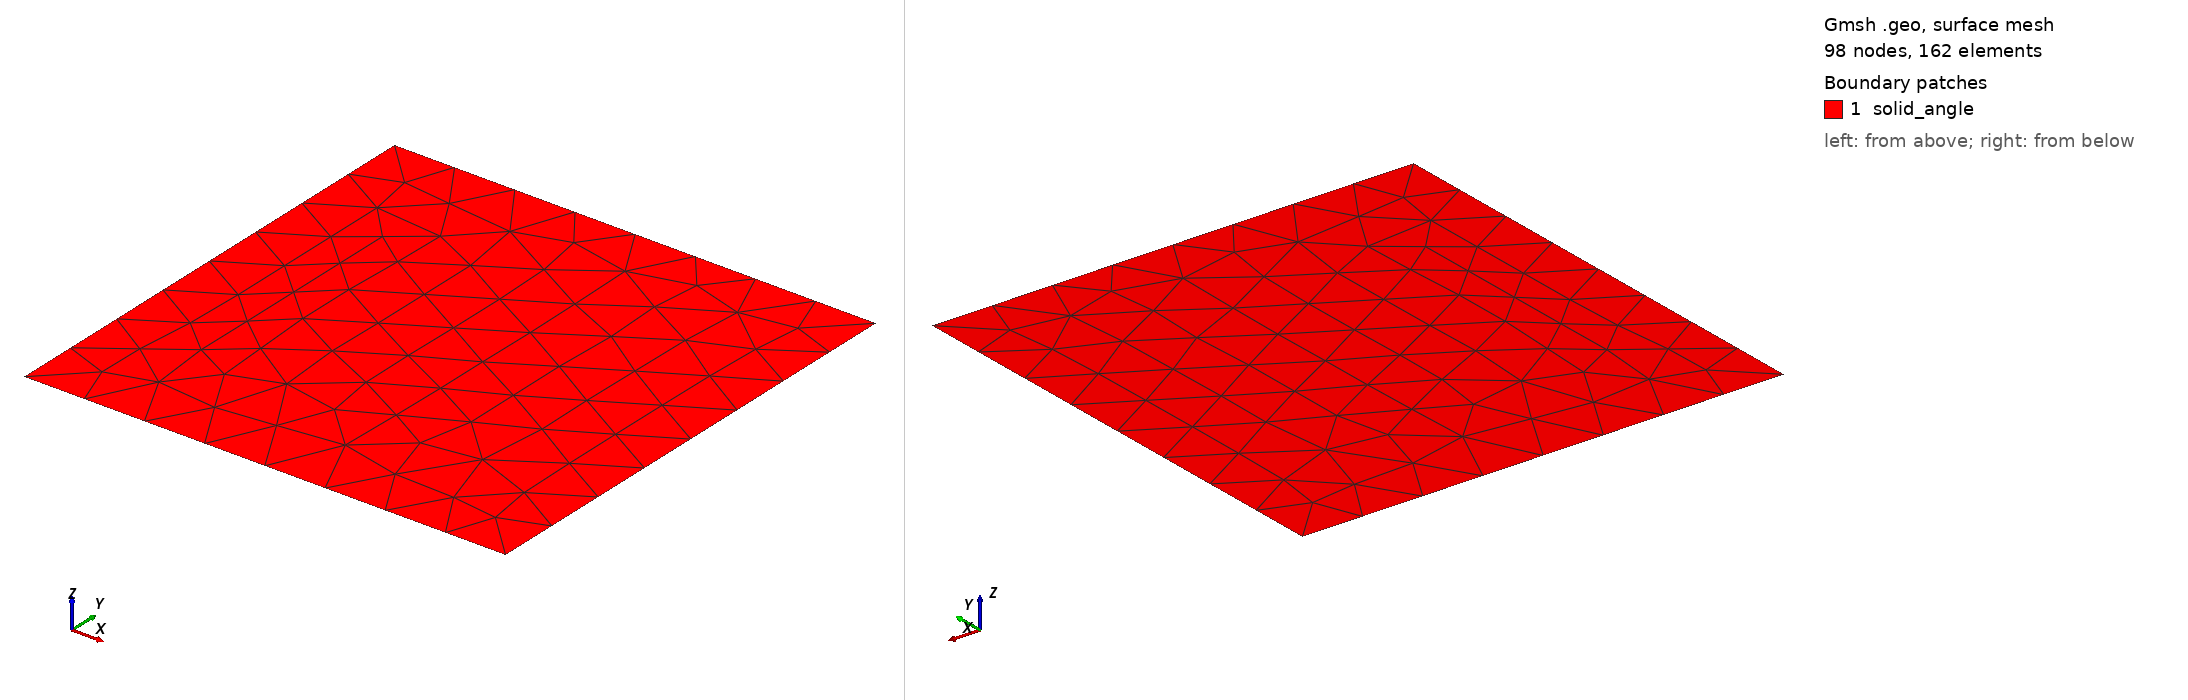

Gmsh geometry script, surface-meshed: 98 nodes, 162 surface elements. Boundary patches (legend numbers): 1 solid_angle. Left view from above one corner, right view from below the opposite corner. Legend entries are the model's physical surfaces. The drawing asked Gmsh for element sizes between 1% and 20% of the model's largest extent; the script's own settings can give other sizes.

=== solid-angle.geo (drawn) ===
SetFactory("OpenCASCADE");

// Outer rectangle
Rectangle(1) = {0, 0, 0, Pi/2, Pi/2, 0}; // Azimuthal x Polar


// Assign physical regions
Physical Surface("solid_angle") = {1};
